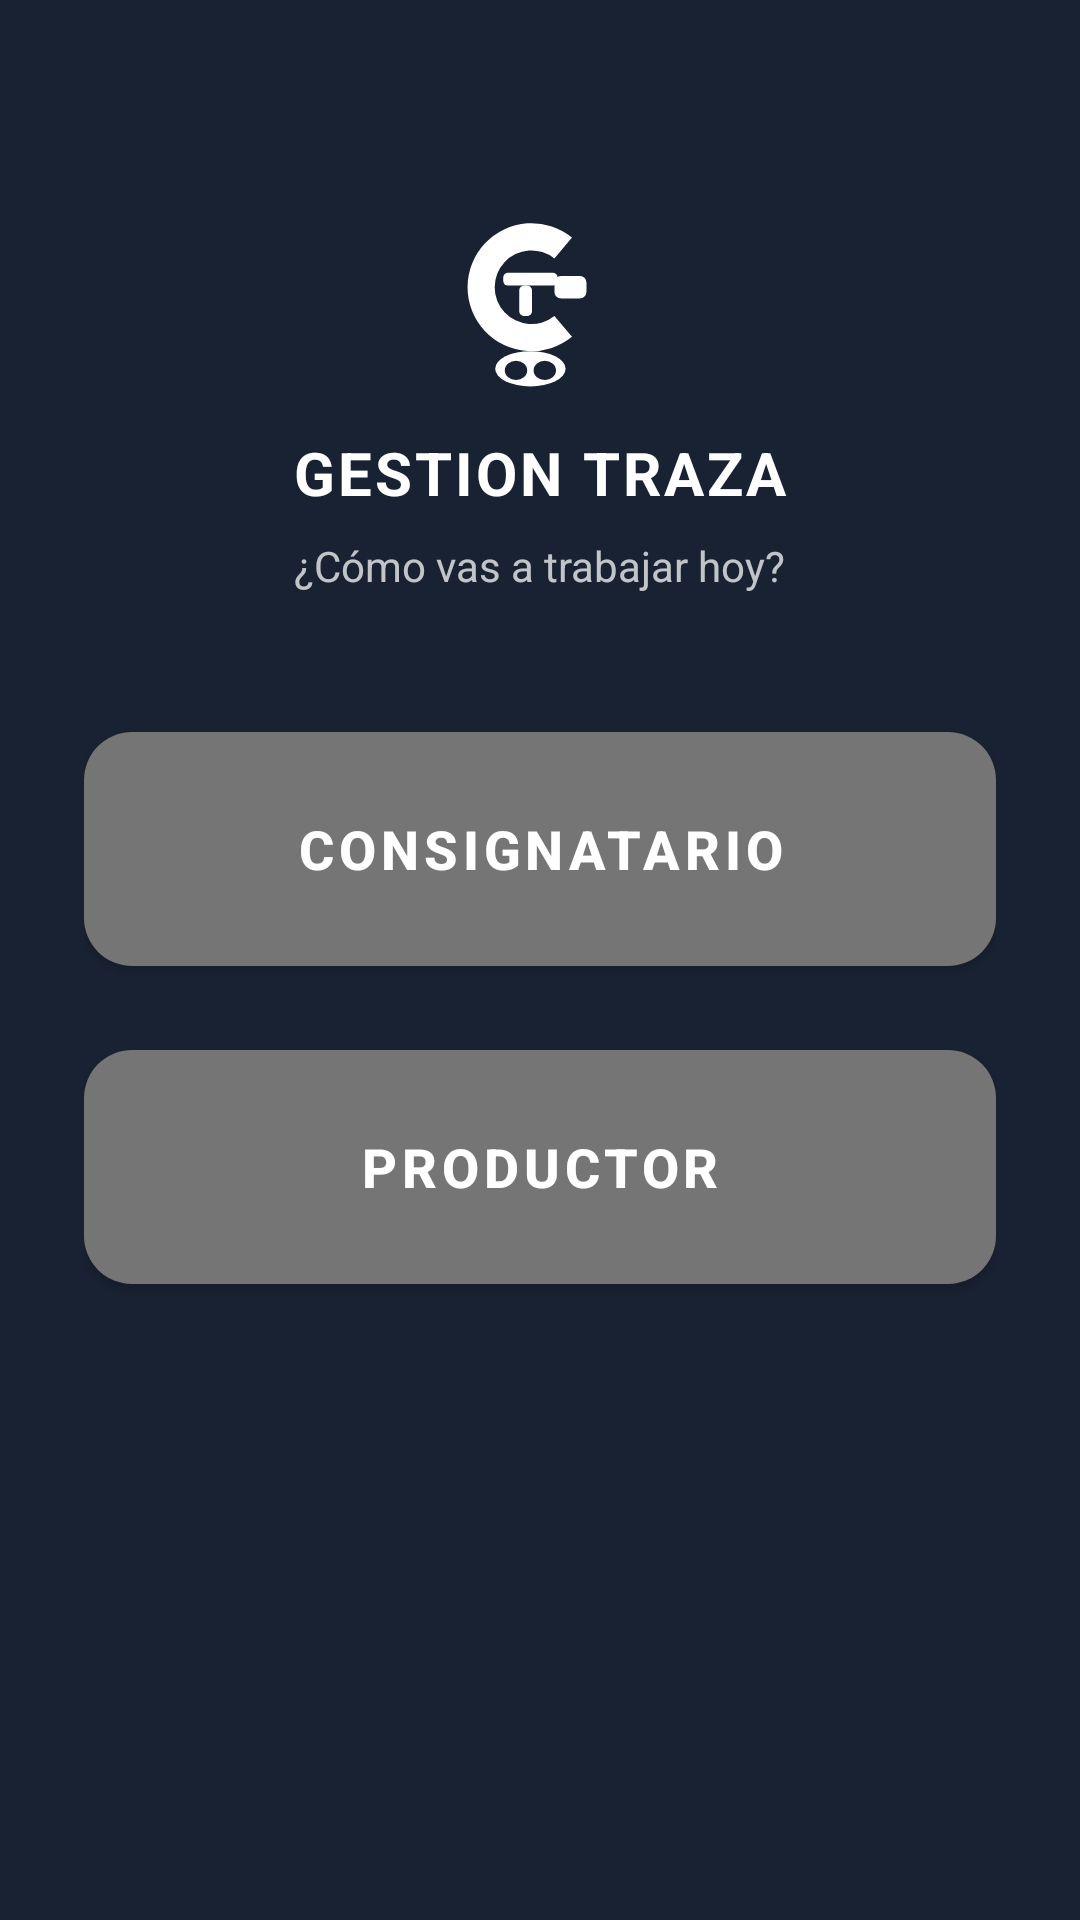

This screen was rendered from an Android layout file. Write that file and the resources it references.
<!-- AndroidManifest.xml: application theme Theme.GestionTraza -->
<!-- res/layout/fragment_tipo_sesion.xml -->
<?xml version="1.0" encoding="utf-8"?>
<ScrollView xmlns:android="http://schemas.android.com/apk/res/android"
    xmlns:app="http://schemas.android.com/apk/res-auto"
    android:layout_width="match_parent"
    android:layout_height="match_parent"
    android:background="@color/verde_oscuro">

    <LinearLayout
        android:layout_width="match_parent"
        android:layout_height="wrap_content"
        android:orientation="vertical"
        android:padding="28dp"
        android:gravity="center">

        <ImageView
            android:layout_width="64dp"
            android:layout_height="64dp"
            android:src="@drawable/ic_logo"
            android:layout_marginTop="40dp"
            android:layout_marginBottom="12dp"
            android:scaleType="fitCenter"/>

        <TextView
            android:layout_width="wrap_content"
            android:layout_height="wrap_content"
            android:text="GESTION TRAZA"
            android:textColor="@color/blanco"
            android:textSize="20sp"
            android:textStyle="bold"
            android:letterSpacing="0.05"/>

        <TextView
            android:layout_width="wrap_content"
            android:layout_height="wrap_content"
            android:text="¿Cómo vas a trabajar hoy?"
            android:textColor="#bbffffff"
            android:textSize="14sp"
            android:gravity="center"
            android:layout_marginTop="8dp"
            android:layout_marginBottom="40dp"/>

        <com.google.android.material.button.MaterialButton
            android:id="@+id/btnConsignatario"
            android:layout_width="match_parent"
            android:layout_height="90dp"
            android:text="CONSIGNATARIO"
            android:textSize="18sp"
            android:textStyle="bold"
            android:layout_marginBottom="16dp"
            style="@style/BtnGray"
            app:cornerRadius="16dp"/>

        <com.google.android.material.button.MaterialButton
            android:id="@+id/btnProductor"
            android:layout_width="match_parent"
            android:layout_height="90dp"
            android:text="PRODUCTOR"
            android:textSize="18sp"
            android:textStyle="bold"
            style="@style/BtnGray"
            app:cornerRadius="16dp"/>

        <TextView
            android:id="@+id/tvSesionNombre"
            android:layout_width="wrap_content"
            android:layout_height="wrap_content"
            android:text=""
            android:textColor="#66ffffff"
            android:textSize="11sp"
            android:gravity="center"
            android:layout_marginTop="28dp"/>

    </LinearLayout>
</ScrollView>
<!-- resources referenced by this layout -->
<resources>
  <color name="blanco">#ffffff</color>
  <color name="verde_oscuro">#192232</color>
  <!-- drawable ic_logo (drawable) -->
  <?xml version="1.0" encoding="utf-8"?>
  <vector xmlns:android="http://schemas.android.com/apk/res/android"
      android:width="40dp"
      android:height="40dp"
      android:viewportWidth="120"
      android:viewportHeight="120">
  
      <path
          android:fillColor="#FFFFFF"
          android:pathData="M 80 21 A 40 40 0 1 0 80 83 L 69 70 A 23 23 0 1 1 69 34 Z"/>
  
      <path
          android:fillColor="#FFFFFF"
          android:pathData="M 73 45 H 85 A 4 4 0 0 1 89 49 V 55 A 4 4 0 0 1 85 59 H 73 A 4 4 0 0 1 69 55 V 49 A 4 4 0 0 1 73 45 Z"/>
  
      <path
          android:fillColor="#FFFFFF"
          android:pathData="M 40 43 H 68 A 3 3 0 0 1 71 46 V 48 A 3 3 0 0 1 68 51 H 40 A 3 3 0 0 1 37 48 V 46 A 3 3 0 0 1 40 43 Z"/>
  
      <path
          android:fillColor="#FFFFFF"
          android:pathData="M 50 51 H 52 A 3 3 0 0 1 55 54 V 67 A 3 3 0 0 1 52 70 H 50 A 3 3 0 0 1 47 67 V 54 A 3 3 0 0 1 50 51 Z"/>
  
      <path
          android:fillColor="#FFFFFF"
          android:pathData="M 32 103 A 22 11 0 1 0 76 103 A 22 11 0 1 0 32 103 Z"/>
  
      <path
          android:fillColor="@color/verde_oscuro"
          android:pathData="M 38 104 A 7 6 0 1 0 52 104 A 7 6 0 1 0 38 104 Z"/>
  
      <path
          android:fillColor="@color/verde_oscuro"
          android:pathData="M 56 104 A 7 6 0 1 0 70 104 A 7 6 0 1 0 56 104 Z"/>
  
  </vector>
  <style name="BtnGray" parent="Widget.MaterialComponents.Button">
          <item name="backgroundTint">#757575</item>
          <item name="android:textColor">@color/blanco</item>
          <item name="android:textSize">14sp</item>
          <item name="cornerRadius">10dp</item>
          <item name="android:paddingTop">14dp</item>
          <item name="android:paddingBottom">14dp</item>
      </style>
  <style name="Theme.GestionTraza" parent="Theme.MaterialComponents.Light.DarkActionBar">
          <item name="colorPrimary">@color/verde_oscuro</item>
          <item name="colorPrimaryVariant">@color/verde_medio</item>
          <item name="colorOnPrimary">@color/blanco</item>
          <item name="colorSecondary">@color/verde_ok</item>
          <item name="colorOnSecondary">#ffffff</item>
          <item name="android:statusBarColor">@color/verde_oscuro</item>
          <item name="android:navigationBarColor">@color/verde_oscuro</item>
          <item name="windowActionBar">false</item>
          <item name="windowNoTitle">true</item>
      </style>
  <color name="verde_medio">#243148</color>
  <color name="verde_ok">#64bb38</color>
</resources>
